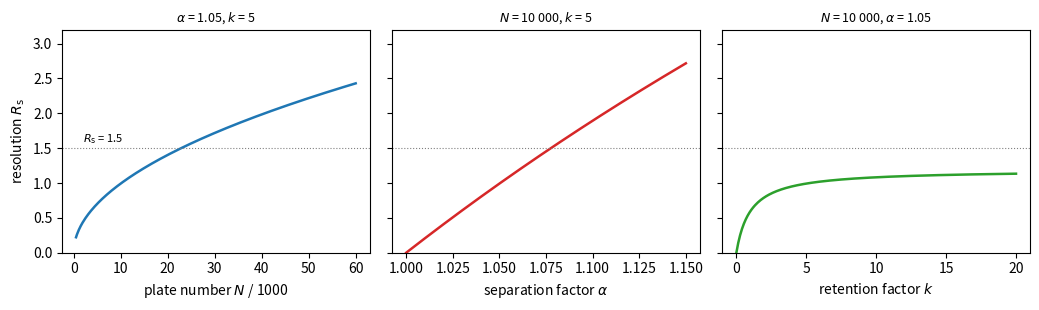

Write the Python code that produced this figure.
"""Resolution equation Rs = (sqrt(N)/4) ((alpha - 1)/alpha) (k/(1 + k)). Each panel varies one
factor and keeps the other two at N = 10 000, alpha = 1.05, k = 5. The dotted line is
Rs = 1.5 (baseline separation)."""

import numpy as np
import matplotlib.pyplot as plt


def rs(N, a, k):
    return np.sqrt(N) / 4 * (a - 1) / a * k / (1 + k)


fig, axes = plt.subplots(1, 3, figsize=(10.5, 3.2), sharey=True)
N = np.linspace(500, 60000, 300)
axes[0].plot(N / 1000, rs(N, 1.05, 5), color="C0", lw=1.8)
axes[0].set_xlabel(r"plate number $N$ / 1000")
a = np.linspace(1.0, 1.15, 300)
axes[1].plot(a, rs(1e4, a, 5), color="C3", lw=1.8)
axes[1].set_xlabel(r"separation factor $\alpha$")
k = np.linspace(0, 20, 300)
axes[2].plot(k, rs(1e4, 1.05, k), color="C2", lw=1.8)
axes[2].set_xlabel(r"retention factor $k$")
for ax in axes:
    ax.axhline(1.5, color="0.5", lw=0.8, ls=":")
    ax.set_ylim(0, 3.2)
axes[0].set_ylabel(r"resolution $R_\mathrm{s}$")
axes[0].text(2, 1.58, r"$R_\mathrm{s}$ = 1.5", fontsize=8)
axes[0].set_title(r"$\alpha$ = 1.05, $k$ = 5", fontsize=9)
axes[1].set_title(r"$N$ = 10 000, $k$ = 5", fontsize=9)
axes[2].set_title(r"$N$ = 10 000, $\alpha$ = 1.05", fontsize=9)
fig.tight_layout()
